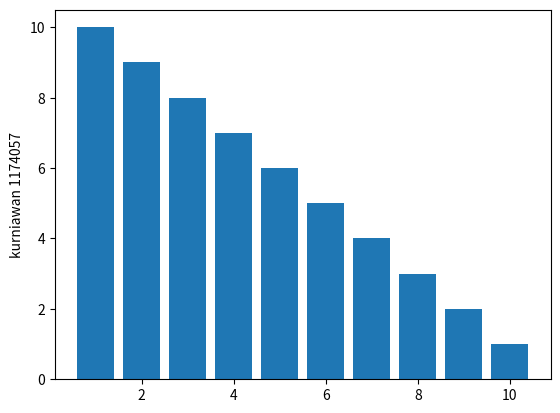

This chart was generated by the following Python code:
import matplotlib.pyplot as alit
a = [1, 2, 3, 4, 5, 6, 7, 8, 9, 10]
f = [10, 9, 8, 7, 6, 5, 4, 3, 2, 1]
alit.bar(a,f)
alit.ylabel('kurniawan 1174057')
alit.show()